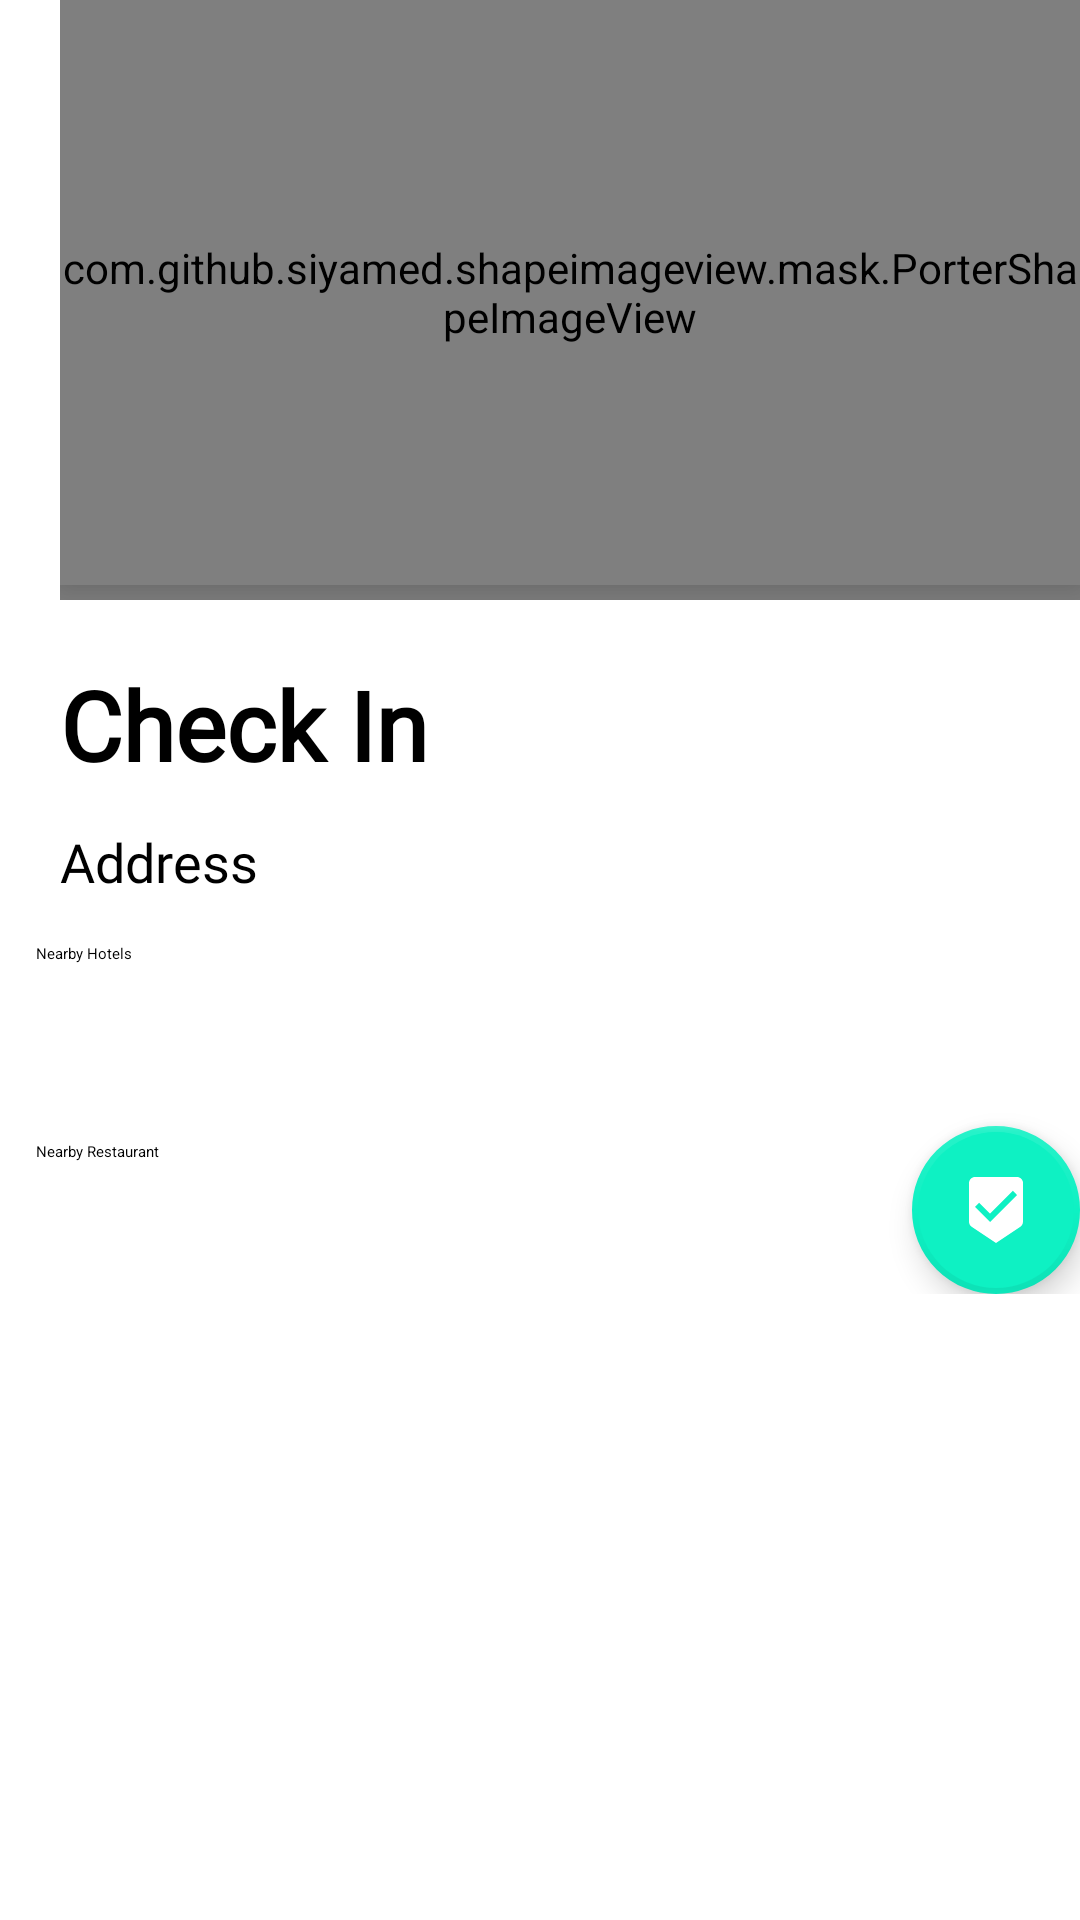

The Android layout XML behind this screen, and the referenced resources:
<!-- AndroidManifest.xml: application theme AppTheme -->
<!-- res/layout/destination_fragment.xml -->
<ScrollView android:layout_width="match_parent"
    android:layout_height="match_parent"
    xmlns:app="http://schemas.android.com/apk/res-auto"
    android:orientation="vertical"
    android:id="@+id/backGroundSort"
    xmlns:android="http://schemas.android.com/apk/res/android"
    android:animateLayoutChanges="true"
    android:background="@color/white_color"
    >

    <RelativeLayout
        android:layout_width="match_parent"
        android:layout_height="wrap_content"
        android:animateLayoutChanges="true"
        android:background="@color/white_color"
        android:paddingBottom="@dimen/normal_margin"
        >

        <ImageView
            android:layout_width="35dp"
            android:layout_height="30dp"
            android:background="@drawable/back_icon"
            android:backgroundTint="@color/progressLoaderScreen"
            android:layout_marginStart="@dimen/normal_margin"
            android:layout_marginTop="@dimen/normal_margin"
            android:scaleType="centerCrop"
            android:id="@+id/backButton"
            />

    <RelativeLayout
        android:layout_width="match_parent"
        android:layout_height="wrap_content"
        android:id="@+id/groundImageLayout"
        android:requiresFadingEdge="horizontal"
        android:layout_marginStart="@dimen/normal_margin"
        android:elevation="@dimen/greater_elevation"
        >


        <com.github.siyamed.shapeimageview.mask.PorterShapeImageView
            android:layout_width="match_parent"
            android:layout_height="200dp"
            android:background="@drawable/curve_image_bg"
            app:siShape="@drawable/curve_image_bg"
            android:id="@+id/groundImageShadow"
        />

        <com.github.siyamed.shapeimageview.mask.PorterShapeImageView
            android:layout_width="match_parent"
            android:layout_height="195dp"
            app:siShape="@drawable/curve_image_bg"
            android:id="@+id/groundImage"
            android:elevation="@dimen/greater_elevation"
            />

    </RelativeLayout>


    <TextView
        android:id="@+id/destinationNameGround"
        android:layout_width="wrap_content"
        android:layout_height="wrap_content"
        android:layout_below="@id/groundImageLayout"
        android:textColor="@color/black"
        android:textSize="@dimen/large_text_size"
        android:fontFamily="@font/titilliumwebregular"
        android:text="@string/checkIn"
        android:layout_marginTop="@dimen/normal_margin"
        android:textAllCaps="false"
        android:layout_marginStart="@dimen/normal_margin"
        android:lineSpacingExtra="-2dp"
        android:textStyle="bold"
        android:textAlignment="textStart"
        android:maxLines="1"
        android:ellipsize="end"
        />

    <TextView
        android:id="@+id/destinationAddressGround"
        android:layout_width="wrap_content"
        android:layout_height="wrap_content"
        android:textColor="@color/black"
        android:textSize="@dimen/normal_text_size"
        android:fontFamily="@font/titilliumwebextralight"
        android:layout_marginTop="@dimen/small_margin"
        android:textAllCaps="false"
        android:layout_marginStart="@dimen/normal_margin"
        android:lineSpacingExtra="-2dp"
        android:textStyle="normal"
        android:textAlignment="textStart"
        android:drawableStart="@drawable/ic_place_black_24dp"
        android:drawableTint="@color/white_color"
        android:text="@string/address"
        android:layout_below="@id/destinationNameGround"
        />
    <LinearLayout
        android:id="@+id/nearHotelsLayout"
        android:layout_width="match_parent"
        android:layout_height="wrap_content"
        android:orientation="vertical"
        android:layout_marginVertical="@dimen/less_small_margin"
        android:layout_marginHorizontal="@dimen/small_margin"
        android:layout_below="@id/destinationAddressGround"
        >
        <TextView
            android:id="@+id/nearHotel"
            android:layout_width="match_parent"
            android:layout_height="wrap_content"
            android:text="@string/near_hotels"
            android:textAppearance="@style/DarkTextAppearanceMedium"
            android:drawableEnd="@drawable/indicator_bg_dest"
            />

        <android.support.v7.widget.RecyclerView
            android:id="@+id/nearHotelRecyclerview"
            android:layout_width="match_parent"
            android:layout_height="wrap_content"
            android:layout_marginBottom="@dimen/small_margin"
            android:background="@color/white_color"
            >
        </android.support.v7.widget.RecyclerView>

    </LinearLayout>

    <LinearLayout
        android:id="@+id/nearRestaurantsLayout"
        android:layout_width="match_parent"
        android:layout_height="wrap_content"
        android:orientation="vertical"
        android:layout_marginVertical="@dimen/less_small_margin"
        android:layout_marginHorizontal="@dimen/small_margin"
        android:layout_below="@id/nearHotelsLayout"
        >
        <TextView
            android:id="@+id/nearRestaurant"
            android:layout_width="match_parent"
            android:layout_height="wrap_content"
            android:text="@string/near_restaurant"
            android:textAppearance="@style/DarkTextAppearanceMedium"
            android:drawableEnd="@drawable/indicator_bg_dest"
            />

        <android.support.v7.widget.RecyclerView
            android:id="@+id/nearRestaurantRecyclerview"
            android:layout_width="match_parent"
            android:layout_height="wrap_content"
            android:layout_marginBottom="@dimen/small_margin"
            android:background="@color/white_color"
            >
        </android.support.v7.widget.RecyclerView>

    </LinearLayout>

    <android.support.design.widget.FloatingActionButton
        android:id="@+id/destinationsFab"
        style="@style/FabMargin"
        android:layout_width="wrap_content"
        android:layout_height="wrap_content"
        android:layout_alignParentBottom="true"
        android:layout_alignParentRight="true"
        android:background="@color/darkGrey"
        android:padding="@dimen/very_small_margin"
        android:src="@drawable/ic_beenhere_black_24dp"
        app:borderWidth="2dp"
        />
    </RelativeLayout>
</ScrollView>
<!-- resources referenced by this layout -->
<resources>
  <color name="black">#000000</color>
  <color name="darkGrey">#414141</color>
  <color name="progressLoaderScreen">#cc2e02</color>
  <color name="white_color">#FFFFFF</color>
  <dimen name="greater_elevation">10dp</dimen>
  <dimen name="large_text_size">32sp</dimen>
  <dimen name="less_small_margin">15dp</dimen>
  <dimen name="normal_margin">20dp</dimen>
  <dimen name="normal_text_size">18sp</dimen>
  <dimen name="small_margin">12dp</dimen>
  <dimen name="very_small_margin">8dp</dimen>
  <!-- drawable curve_image_bg (drawable) -->
  <?xml version="1.0" encoding="utf-8"?>
  <shape android:shape="rectangle" xmlns:android="http://schemas.android.com/apk/res/android">
  
      <solid
          android:color="@color/iconColor"
          />
  
  <corners
      android:bottomLeftRadius="400mm"
      android:topLeftRadius="100mm"
      />
  </shape>
  <!-- drawable ic_beenhere_black_24dp (drawable) -->
  <vector android:height="24dp" android:tint="#FFFFFF"
      android:viewportHeight="24.0" android:viewportWidth="24.0"
      android:width="24dp" xmlns:android="http://schemas.android.com/apk/res/android">
      <path android:fillColor="@color/bronzeBlueScreen" android:pathData="M19,1L5,1c-1.1,0 -1.99,0.9 -1.99,2L3,15.93c0,0.69 0.35,1.3 0.88,1.66L12,23l8.11,-5.41c0.53,-0.36 0.88,-0.97 0.88,-1.66L21,3c0,-1.1 -0.9,-2 -2,-2zM10,16l-5,-5 1.41,-1.41L10,13.17l7.59,-7.59L19,7l-9,9z"/>
  </vector>
  <!-- drawable indicator_bg_dest (drawable) -->
  <?xml version="1.0" encoding="utf-8"?>
  <shape
      android:shape="rectangle"
      xmlns:android="http://schemas.android.com/apk/res/android"
      >
  
      <size
          android:width="6dp"
          android:height="24dp"
          />
      <gradient
          android:startColor="@color/white_color"
          android:endColor="@color/white_color"
          android:angle="90"
          android:type="linear"
          />
  
  </shape>
  <string name="address">Address</string>
  <string name="checkIn">Check In</string>
  <string name="near_hotels">Nearby Hotels</string>
  <string name="near_restaurant">Nearby Restaurant</string>
  <style name="DarkTextAppearanceMedium">
          <item name="android:fontFamily">@font/titilliumwebregular</item>
          <item name="android:textStyle">bold</item>
          <item name="android:textColor">@color/black</item>
          <item name="android:textSize">@dimen/normal_text_size</item>
          <item name="android:textAlignment">center</item>
  
      </style>
  <style name="FabMargin">
          <item name="android:layout_margin">@dimen/small_margin</item>
      </style>
  <style name="AppTheme" parent="Base.Theme.AppCompat.Light.DarkActionBar">
          
          <item name="colorPrimary">@color/colorPrimary</item>
          <item name="colorPrimaryDark">@color/white_color</item>
          <item name="colorAccent">@color/colorAccent</item>
      </style>
  <color name="iconColor">#0bacf7</color>
  <color name="bronzeBlueScreen">#6f74ff</color>
  <color name="colorPrimary">#edeb23</color>
  <color name="colorAccent">#0ef1c3</color>
</resources>
